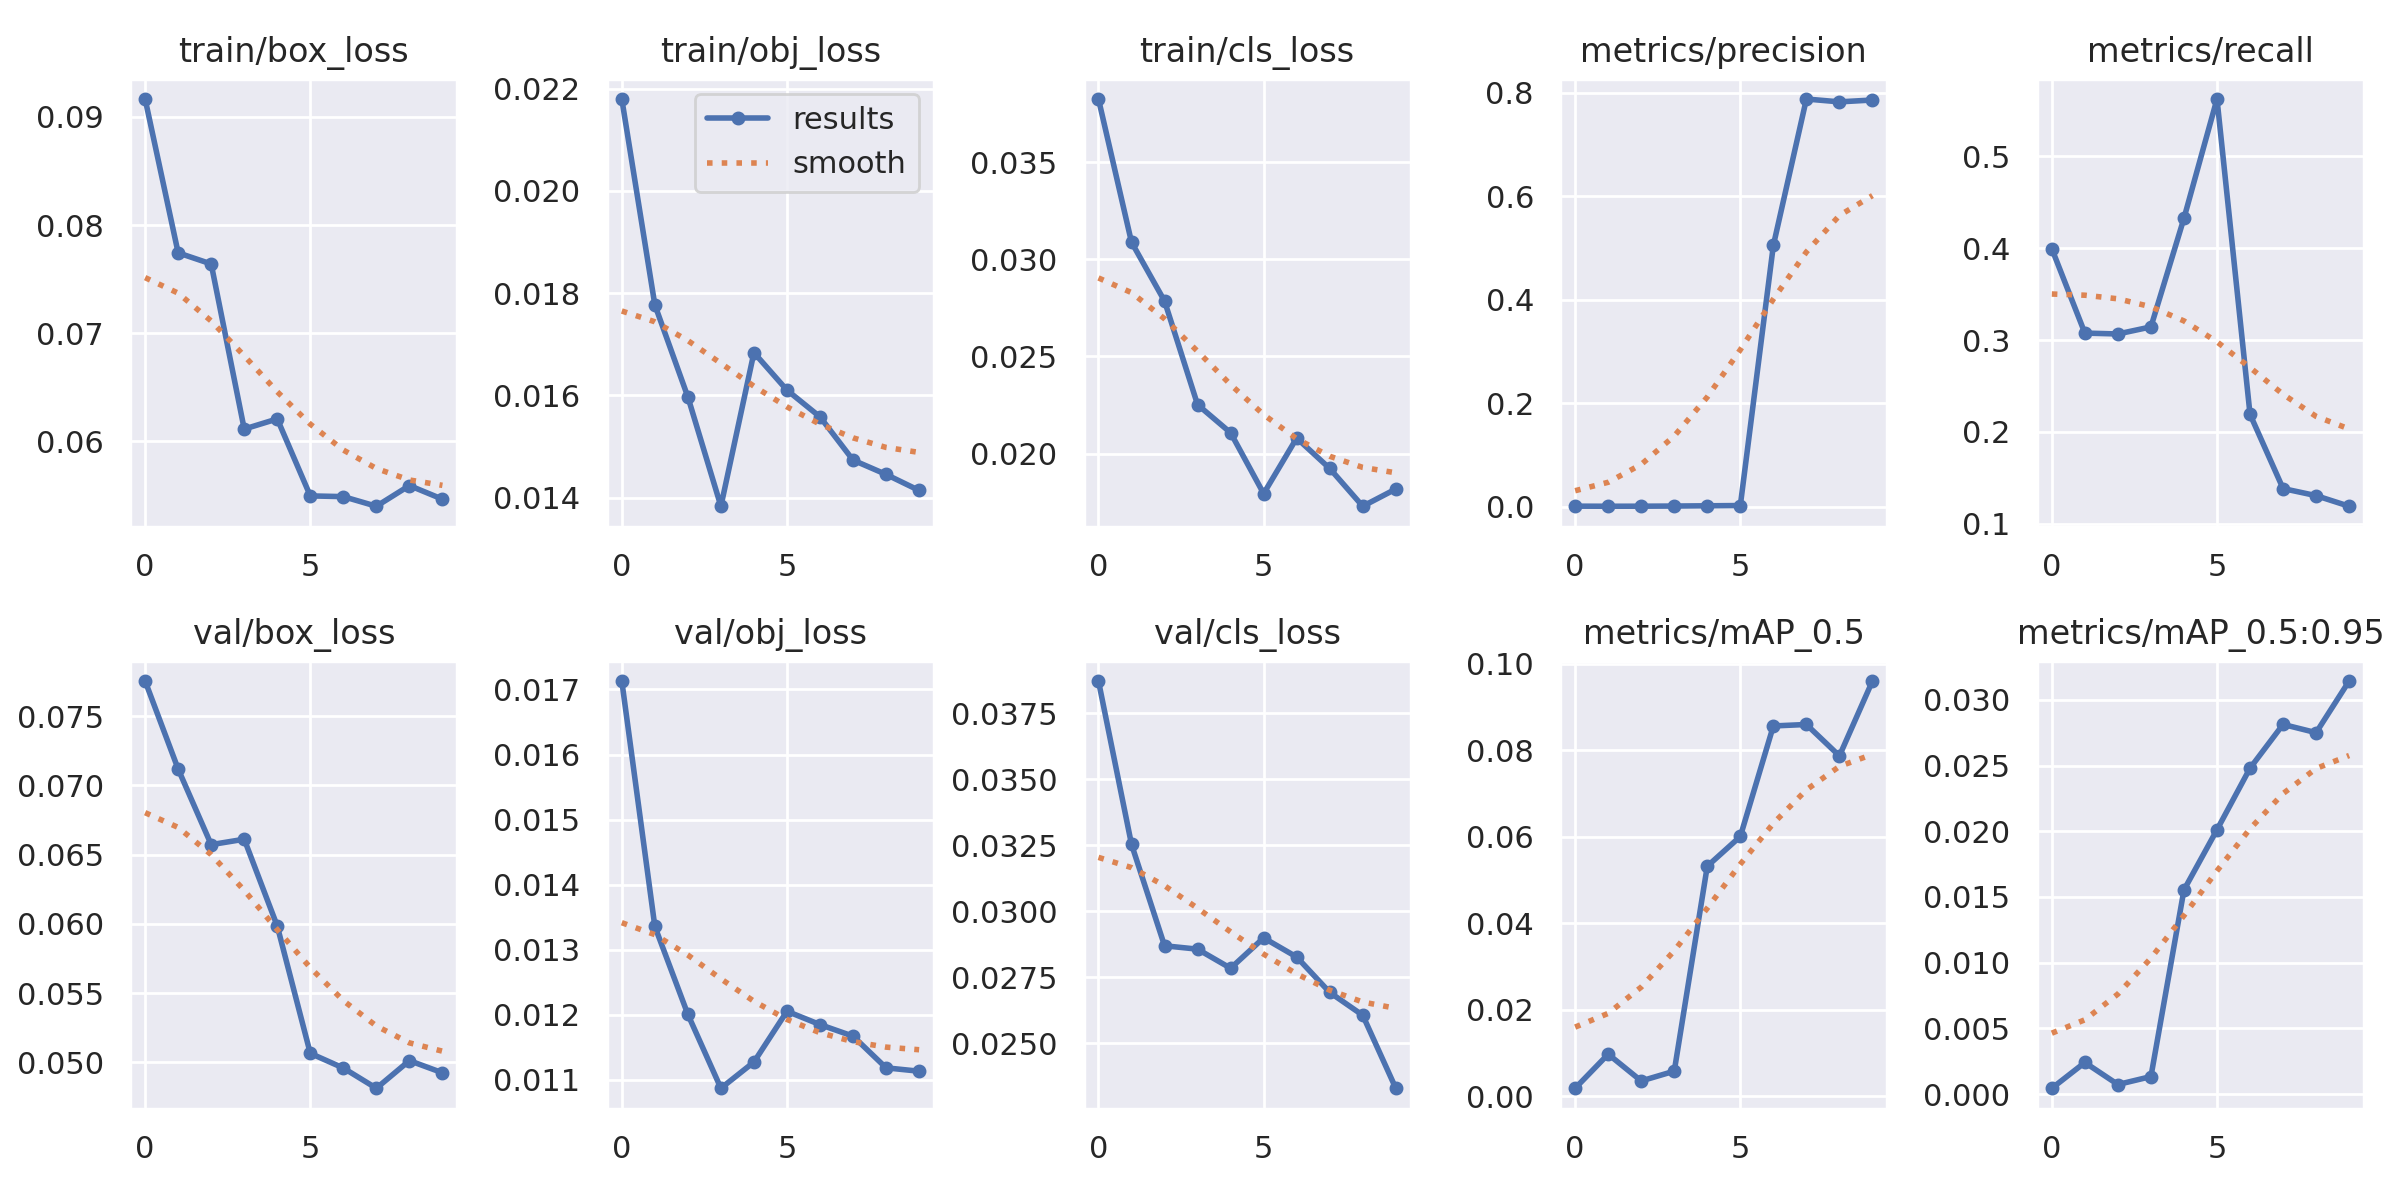

Data behind this chart, as committed beside it:
epoch, train/box_loss, train/obj_loss, train/cls_loss, metrics/precision, metrics/recall, metrics/mAP_0.5, metrics/mAP_0.5:0.95, val/box_loss, val/obj_loss, val/cls_loss, x/lr0, x/lr1, x/lr2
0, 0.09165, 0.0218, 0.03824, 0.001251, 0.3993, 0.001895, 0.0004394, 0.07753, 0.01713, 0.03872, 0.07039, 0.003291, 0.003291
1, 0.07743, 0.01777, 0.03088, 0.001082, 0.3076, 0.009771, 0.002399, 0.07117, 0.01336, 0.03253, 0.03973, 0.005968, 0.005968
2, 0.0764, 0.01597, 0.02785, 0.001179, 0.3066, 0.003584, 0.000724, 0.06572, 0.012, 0.02869, 0.008413, 0.007986, 0.007986
3, 0.06115, 0.01383, 0.02252, 0.001455, 0.3143, 0.005843, 0.001329, 0.06611, 0.01087, 0.02856, 0.00703, 0.00703, 0.00703
4, 0.06209, 0.01684, 0.02107, 0.001978, 0.4325, 0.05322, 0.01554, 0.05984, 0.01127, 0.02784, 0.00703, 0.00703, 0.00703
5, 0.05497, 0.0161, 0.01795, 0.00246, 0.5622, 0.06009, 0.02011, 0.05065, 0.01205, 0.02899, 0.00604, 0.00604, 0.00604
6, 0.05491, 0.01558, 0.0208, 0.5052, 0.2192, 0.08563, 0.0248, 0.04959, 0.01185, 0.02827, 0.00505, 0.00505, 0.00505
7, 0.05402, 0.01473, 0.01924, 0.7881, 0.1385, 0.08597, 0.02813, 0.04813, 0.01167, 0.02693, 0.00406, 0.00406, 0.00406
8, 0.05593, 0.01445, 0.0173, 0.7826, 0.1308, 0.07871, 0.0275, 0.05013, 0.01118, 0.02606, 0.00307, 0.00307, 0.00307
9, 0.05467, 0.01414, 0.01818, 0.7862, 0.1192, 0.09601, 0.03143, 0.04925, 0.01113, 0.0233, 0.00208, 0.00208, 0.00208
